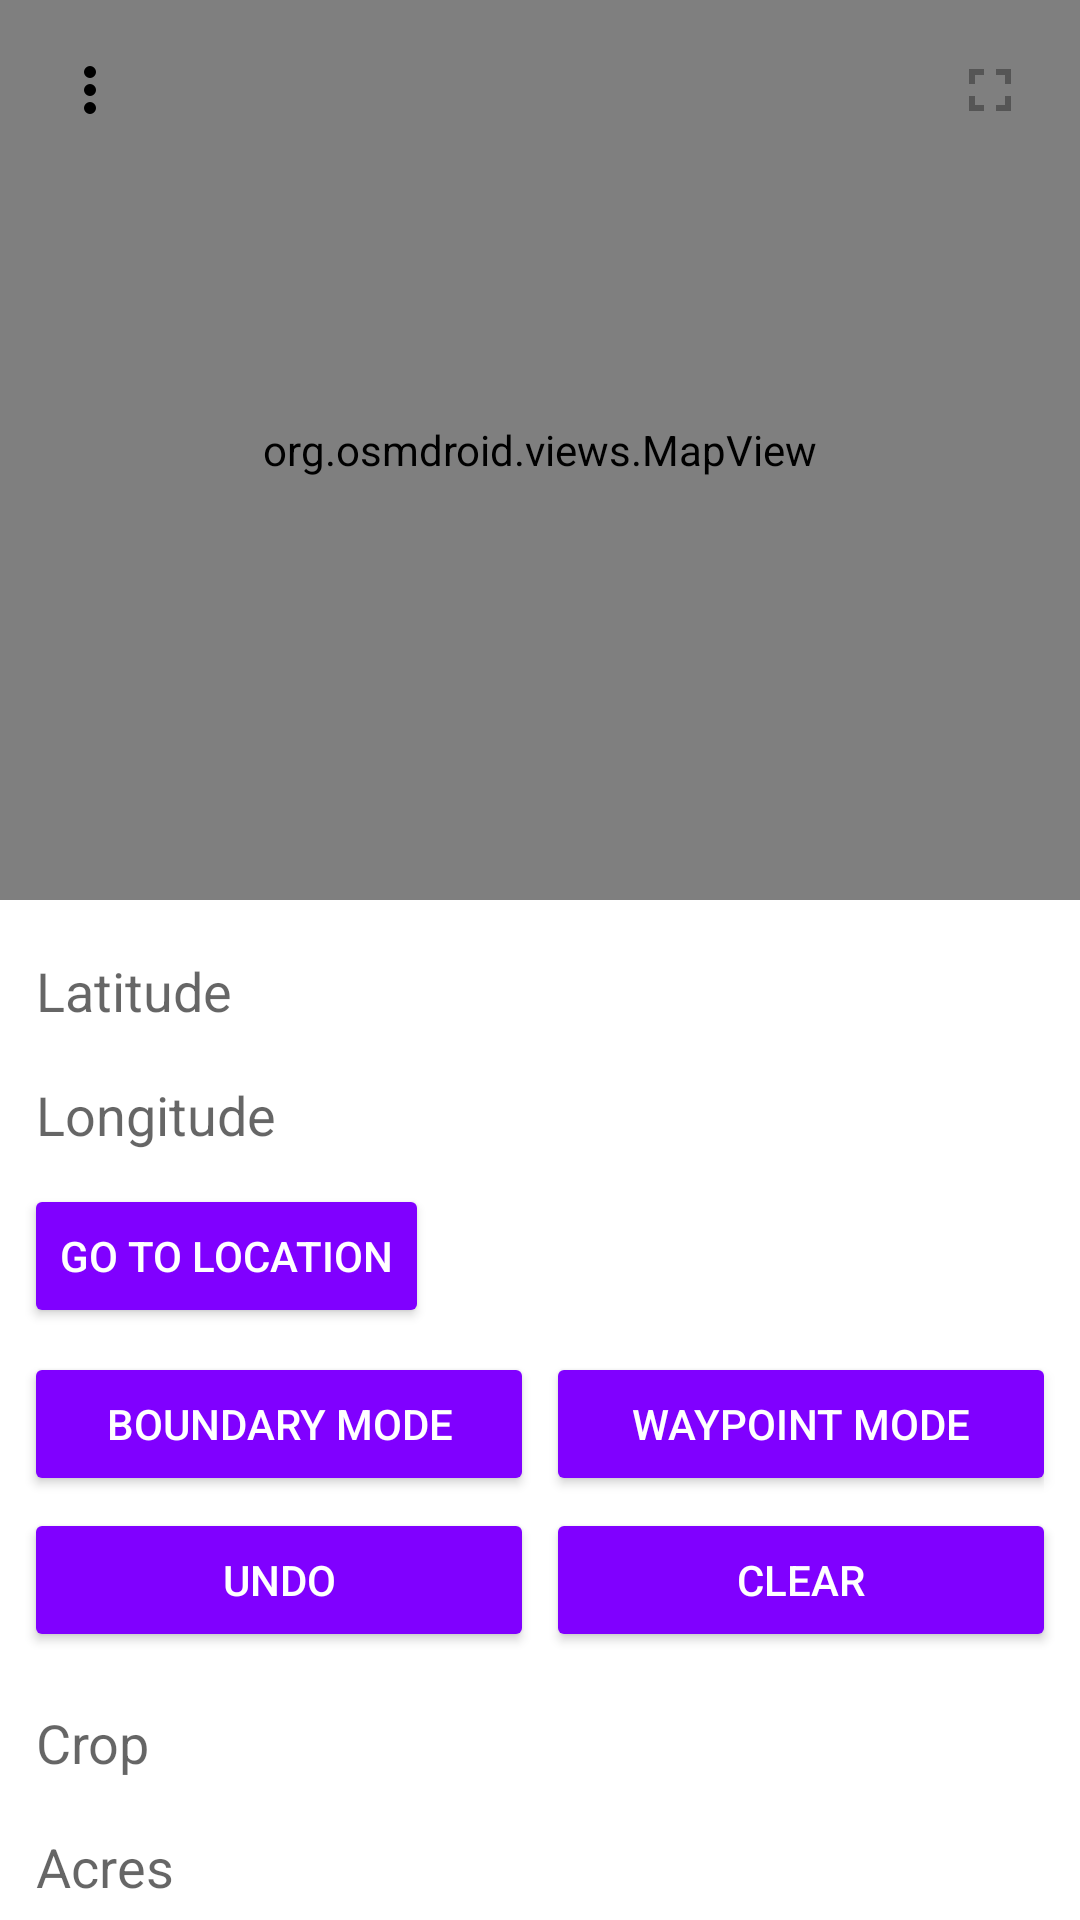

Here is an Android app screen rendered from its layout file. Give the layout XML and the strings, colors and styles it references.
<!-- AndroidManifest.xml: application theme Theme.SuperBeeApp -->
<!-- res/layout/activity_mission.xml -->
<?xml version="1.0" encoding="utf-8"?>
<RelativeLayout xmlns:android="http://schemas.android.com/apk/res/android"
    xmlns:tools="http://schemas.android.com/tools"
    xmlns:app="http://schemas.android.com/apk/res-auto"
    android:id="@+id/missionLayout"
    android:layout_width="match_parent"
    android:layout_height="match_parent"
    tools:context=".MissionActivity">

    
    <org.osmdroid.views.MapView
        android:id="@+id/mapView"
        android:layout_width="match_parent"
        android:layout_height="300dp" />

    
    <ImageButton
        android:id="@+id/btnFullscreenMap"
        android:layout_width="40dp"
        android:layout_height="40dp"
        android:layout_alignTop="@id/mapView"
        android:layout_alignEnd="@id/mapView"
        android:layout_margin="10dp"
        android:background="@android:color/transparent"
        android:padding="4dp"
        android:src="@drawable/ic_fullscreen"
        android:contentDescription="Fullscreen Map" />

    
    <ImageButton
        android:id="@+id/btnMoreOptions"
        android:layout_width="40dp"
        android:layout_height="40dp"
        android:layout_alignTop="@id/mapView"
        android:layout_alignStart="@id/mapView"
        android:layout_margin="10dp"
        android:background="@android:color/transparent"
        android:padding="4dp"
        android:src="@drawable/three_dots"
        android:contentDescription="More Options" />

    
    <ScrollView
        android:id="@+id/formScroll"
        android:layout_width="match_parent"
        android:layout_height="match_parent"
        android:layout_below="@id/mapView"
        android:fillViewport="true"
        android:padding="8dp">

        <LinearLayout
            android:orientation="vertical"
            android:layout_width="match_parent"
            android:layout_height="wrap_content">

            
            <EditText
                android:id="@+id/etLatitude"
                android:hint="Latitude"
                android:inputType="numberDecimal"
                android:layout_width="match_parent"
                android:layout_height="wrap_content" />

            <EditText
                android:id="@+id/etLongitude"
                android:hint="Longitude"
                android:inputType="numberDecimal"
                android:layout_width="match_parent"
                android:layout_height="wrap_content" />

            <Button
                android:id="@+id/btnGoToLocation"
                android:text="Go to Location"
                android:layout_width="wrap_content"
                android:layout_height="wrap_content"
                android:layout_marginTop="4dp"
                android:backgroundTint="#8000FF"
                android:textColor="#FFFFFF" />

            
            <LinearLayout
                android:orientation="horizontal"
                android:layout_width="match_parent"
                android:layout_height="wrap_content"
                android:layout_marginTop="8dp">

                <Button
                    android:id="@+id/btnBoundaryMode"
                    android:text="Boundary Mode"
                    android:layout_width="0dp"
                    android:layout_weight="1"
                    android:layout_height="wrap_content"
                    android:backgroundTint="#8000FF"
                    android:textColor="#FFFFFF" />

                <Button
                    android:id="@+id/btnWaypointMode"
                    android:text="Waypoint Mode"
                    android:layout_width="0dp"
                    android:layout_weight="1"
                    android:layout_height="wrap_content"
                    android:layout_marginStart="4dp"
                    android:backgroundTint="#8000FF"
                    android:textColor="#FFFFFF" />
            </LinearLayout>

            
            <LinearLayout
                android:orientation="horizontal"
                android:layout_width="match_parent"
                android:layout_height="wrap_content"
                android:layout_marginTop="4dp">

                <Button
                    android:id="@+id/btnUndo"
                    android:text="Undo"
                    android:layout_width="0dp"
                    android:layout_weight="1"
                    android:layout_height="wrap_content"
                    android:backgroundTint="#8000FF"
                    android:textColor="#FFFFFF" />

                <Button
                    android:id="@+id/btnClear"
                    android:text="Clear"
                    android:layout_width="0dp"
                    android:layout_weight="1"
                    android:layout_height="wrap_content"
                    android:layout_marginStart="4dp"
                    android:backgroundTint="#8000FF"
                    android:textColor="#FFFFFF" />
            </LinearLayout>

            
            <EditText
                android:id="@+id/etCrop"
                android:hint="Crop"
                android:layout_width="match_parent"
                android:layout_height="wrap_content"
                android:layout_marginTop="8dp" />

            <EditText
                android:id="@+id/etAcres"
                android:hint="Acres"
                android:inputType="numberDecimal"
                android:layout_width="match_parent"
                android:layout_height="wrap_content" />

            <EditText
                android:id="@+id/etSoilType"
                android:hint="Soil Type"
                android:layout_width="match_parent"
                android:layout_height="wrap_content" />

            <EditText
                android:id="@+id/etDroneUIN"
                android:hint="Drone UIN"
                android:layout_width="match_parent"
                android:layout_height="wrap_content" />

            <EditText
                android:id="@+id/etAltitude"
                android:hint="Altitude"
                android:inputType="numberDecimal"
                android:layout_width="match_parent"
                android:layout_height="wrap_content" />

            <EditText
                android:id="@+id/etSpeed"
                android:hint="Speed"
                android:inputType="numberDecimal"
                android:layout_width="match_parent"
                android:layout_height="wrap_content" />

            <Button
                android:id="@+id/btnCreateMission"
                android:text="Create Mission"
                android:layout_width="match_parent"
                android:layout_height="wrap_content"
                android:layout_marginTop="8dp"
                android:backgroundTint="#8000FF"
                android:textColor="#FFFFFF" />
        </LinearLayout>
    </ScrollView>

</RelativeLayout>
<!-- resources referenced by this layout -->
<resources>
  <!-- drawable ic_fullscreen (drawable) -->
  <vector xmlns:android="http://schemas.android.com/apk/res/android"
      android:width="24dp"
      android:height="24dp"
      android:viewportWidth="24"
      android:viewportHeight="24">
      <path
          android:fillColor="#555555"
          android:pathData="M7,14H5v5h5v-2H7v-3zM5,10h2V7h3V5H5v5zM17,17h-3v2h5v-5h-2v3zM14,5v2h3v3h2V5h-5z"/>
  </vector>
  <!-- drawable three_dots (drawable) -->
  <?xml version="1.0" encoding="utf-8"?>
  <vector xmlns:android="http://schemas.android.com/apk/res/android"
      android:width="24dp"
      android:height="24dp"
      android:viewportWidth="24"
      android:viewportHeight="24">
  
      <path
          android:fillColor="#000000"
          android:pathData="M12,8a2,2 0 1,1 0,-4a2,2 0 0,1 0,4zM12,14a2,2 0 1,1 0,-4a2,2 0 0,1 0,4zM12,20a2,2 0 1,1 0,-4a2,2 0 0,1 0,4z"/>
  </vector>
  <style name="Theme.SuperBeeApp" parent="Theme.MaterialComponents.DayNight.NoActionBar">
          
          <item name="colorPrimary">@color/black</item>
          <item name="colorPrimaryVariant">@color/black</item>
          <item name="colorOnPrimary">@android:color/white</item>
  
          
          <item name="colorSecondary">@color/teal_200</item>
          <item name="colorOnSecondary">@android:color/white</item>
  
          
          <item name="android:statusBarColor">@color/black</item>
          <item name="android:navigationBarColor">@color/black</item>
  
          
          <item name="colorControlNormal">@android:color/white</item>
  
          
          <item name="android:windowLightStatusBar">false</item>
      </style>
  <!-- not gathered from this repository: default colours our renderer supplied (Android Studio template values) -->
  <color name="teal_200">#FF03DAC5</color>
  <color name="black">#FF000000</color>
</resources>
